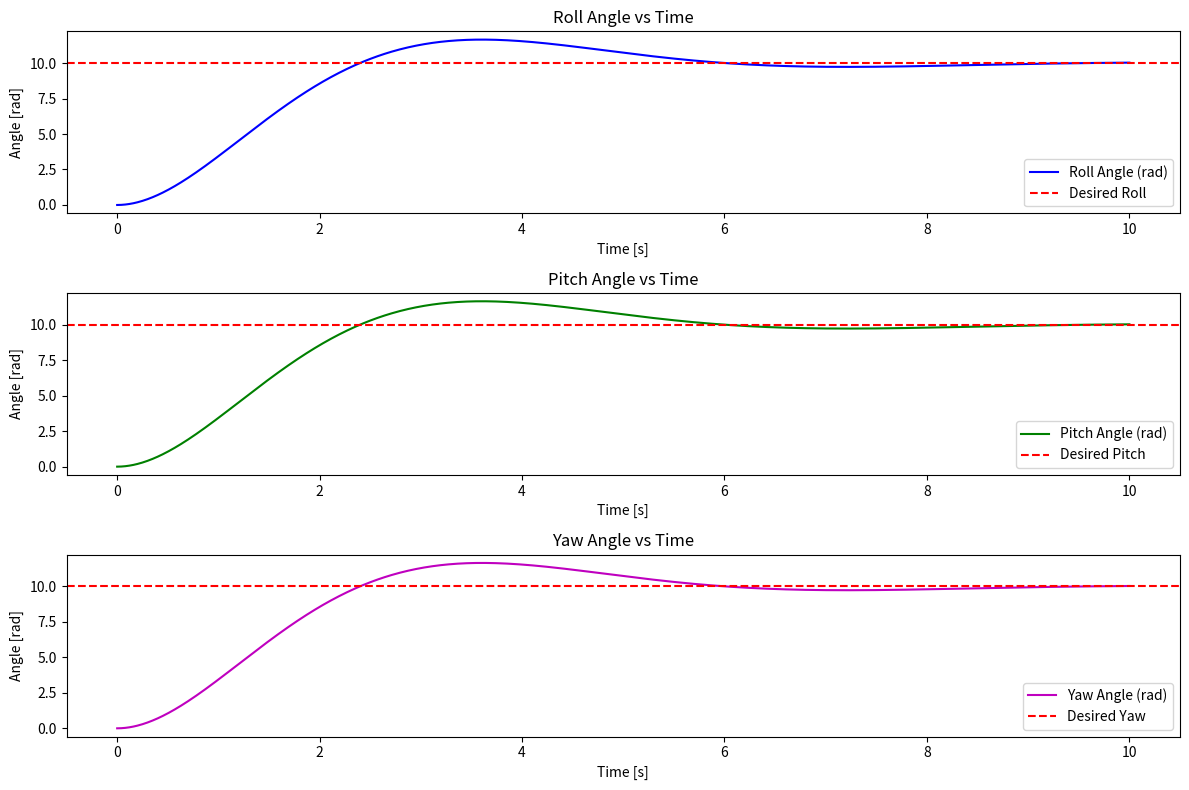

Source code (Python):
import numpy as np
import matplotlib.pyplot as plt
from scipy.integrate import odeint

# Define system parameters
Kp = np.array([1.0, 1.0, 1.0])  # Proportional gains for roll, pitch, yaw
Ki = np.array([0.1, 0.1, 0.1])  # Integral gains for roll, pitch, yaw
Kd = np.array([0.01, 0.01, 0.01])  # Derivative gains for roll, pitch, yaw
T_i = np.array([0.1, 0.1, 0.1])  # Integrator time constants
T_d = np.array([0.1, 0.1, 0.1])  # Derivative time constants

# Initial conditions (initial angles and velocities)
initial_conditions = [0, 0, 0, 0, 0, 0]  # [roll, pitch, yaw, roll_dot, pitch_dot, yaw_dot]

# Desired angles (setpoints)
desired_angles = np.array([10, 10, 10])  # [roll_setpoint, pitch_setpoint, yaw_setpoint]

# Define system dynamics (State-Space Model)
def satellite_dynamics(y, t, Kp, Ki, Kd, T_i, T_d, desired_angles):
    # Extract the current state from the solution vector
    roll, pitch, yaw, roll_dot, pitch_dot, yaw_dot = y
    
    # Calculate errors
    error_roll = desired_angles[0] - roll
    error_pitch = desired_angles[1] - pitch
    error_yaw = desired_angles[2] - yaw
    
    # Calculate PID control terms (Proportional, Integral, Derivative)
    integral_roll = error_roll * T_i[0]
    integral_pitch = error_pitch * T_i[1]
    integral_yaw = error_yaw * T_i[2]
    
    derivative_roll = (error_roll - (desired_angles[0] - roll)) * T_d[0]
    derivative_pitch = (error_pitch - (desired_angles[1] - pitch)) * T_d[1]
    derivative_yaw = (error_yaw - (desired_angles[2] - yaw)) * T_d[2]
    
    # Control signals (inputs to the system)
    control_roll = Kp[0] * error_roll + Ki[0] * integral_roll + Kd[0] * derivative_roll
    control_pitch = Kp[1] * error_pitch + Ki[1] * integral_pitch + Kd[1] * derivative_pitch
    control_yaw = Kp[2] * error_yaw + Ki[2] * integral_yaw + Kd[2] * derivative_yaw
    
    # Satellite dynamics (simplified model)
    # These are basic dynamics assuming a simple linear system
    # (For real-world systems, these dynamics will be more complex)
    roll_dot_dot = -roll_dot + control_roll  # Roll angular acceleration
    pitch_dot_dot = -pitch_dot + control_pitch  # Pitch angular acceleration
    yaw_dot_dot = -yaw_dot + control_yaw  # Yaw angular acceleration
    
    # Return the derivatives of the state variables
    return [roll_dot, pitch_dot, yaw_dot, roll_dot_dot, pitch_dot_dot, yaw_dot_dot]

# Time vector for simulation (0 to 10 seconds, with 0.01s time step)
t = np.linspace(0, 10, 1000)

# Solve the system of differential equations using odeint
solution = odeint(satellite_dynamics, initial_conditions, t, args=(Kp, Ki, Kd, T_i, T_d, desired_angles))

# Extract the results from the solution
roll = solution[:, 0]
pitch = solution[:, 1]
yaw = solution[:, 2]
roll_dot = solution[:, 3]
pitch_dot = solution[:, 4]
yaw_dot = solution[:, 5]

# Plot the results
plt.figure(figsize=(12, 8))

# Plot Roll Angle
plt.subplot(3, 1, 1)
plt.plot(t, roll, label="Roll Angle (rad)", color='b')
plt.axhline(desired_angles[0], color='r', linestyle='--', label="Desired Roll")
plt.title("Roll Angle vs Time")
plt.xlabel("Time [s]")
plt.ylabel("Angle [rad]")
plt.legend()

# Plot Pitch Angle
plt.subplot(3, 1, 2)
plt.plot(t, pitch, label="Pitch Angle (rad)", color='g')
plt.axhline(desired_angles[1], color='r', linestyle='--', label="Desired Pitch")
plt.title("Pitch Angle vs Time")
plt.xlabel("Time [s]")
plt.ylabel("Angle [rad]")
plt.legend()

# Plot Yaw Angle
plt.subplot(3, 1, 3)
plt.plot(t, yaw, label="Yaw Angle (rad)", color='m')
plt.axhline(desired_angles[2], color='r', linestyle='--', label="Desired Yaw")
plt.title("Yaw Angle vs Time")
plt.xlabel("Time [s]")
plt.ylabel("Angle [rad]")
plt.legend()

# Show the plots
plt.tight_layout()
plt.show()
